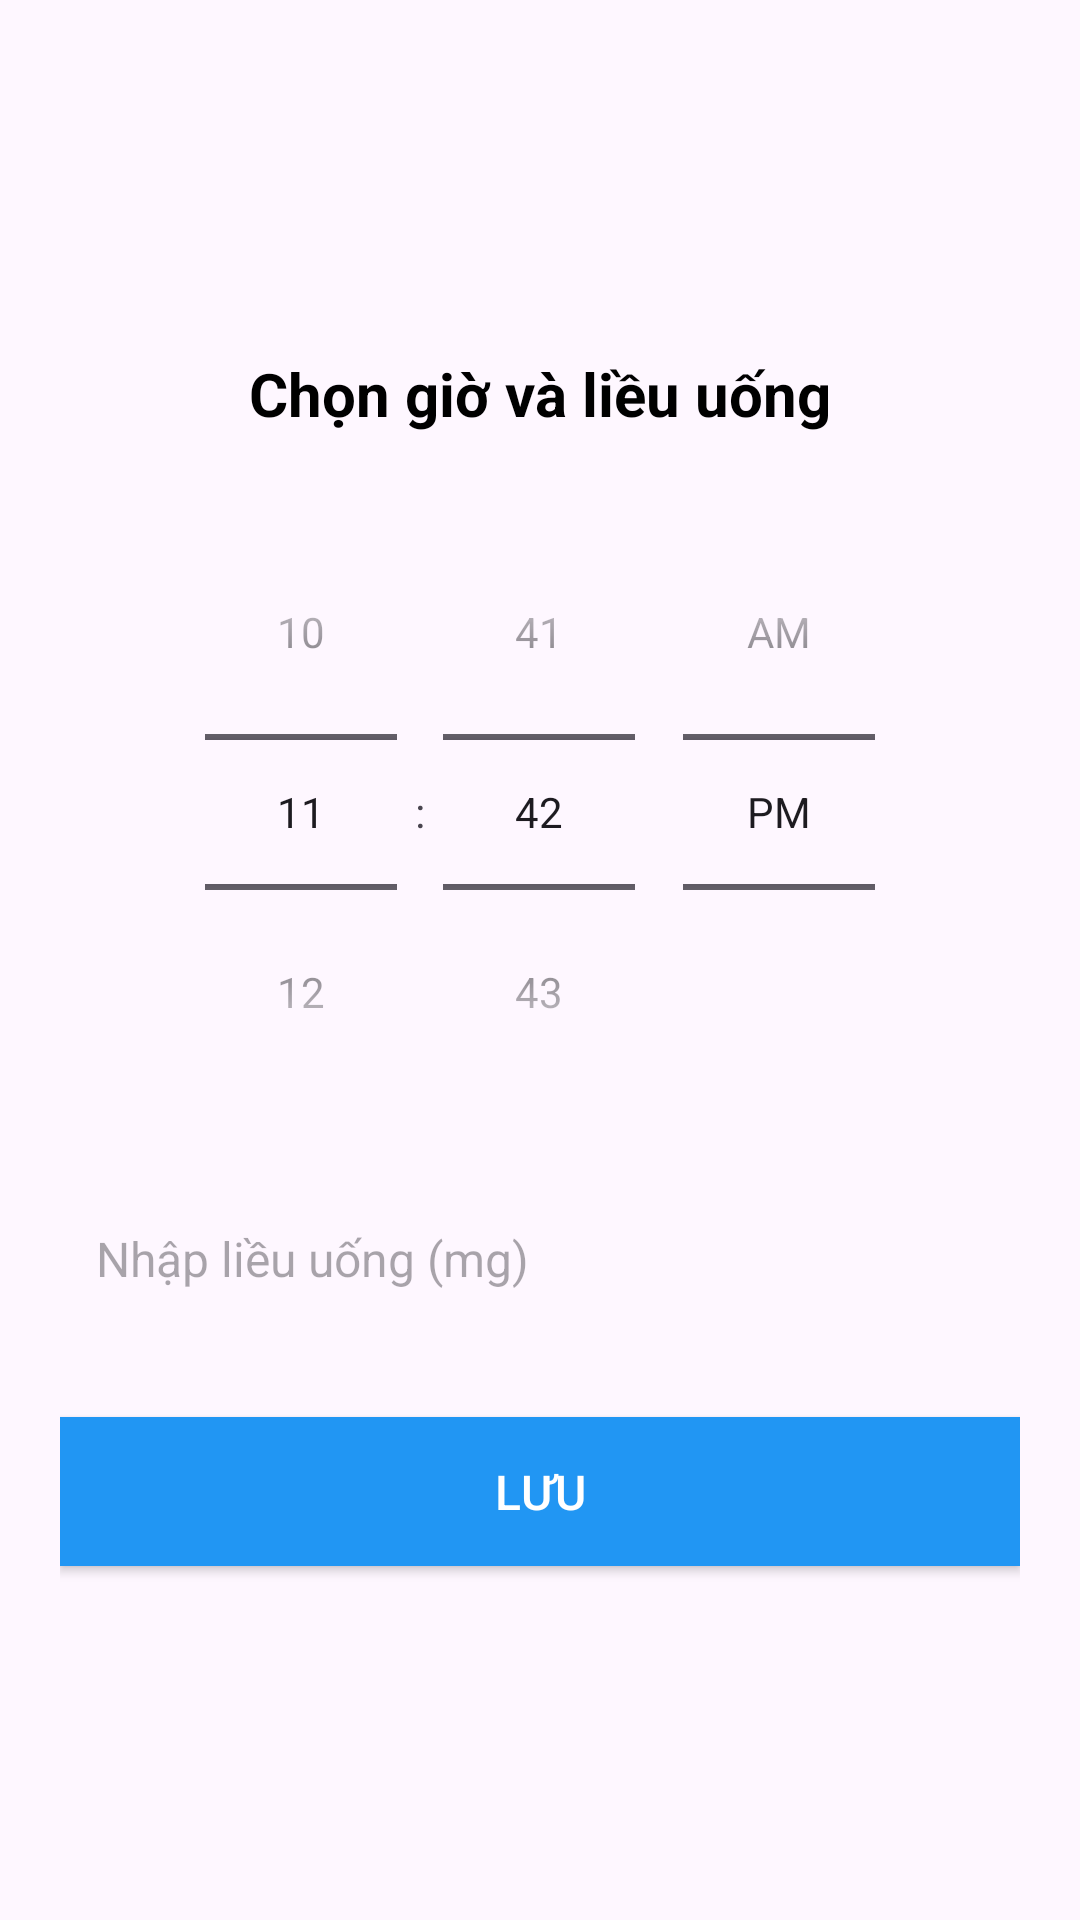

Here is an Android app screen rendered from its layout file. Give the layout XML and the strings, colors and styles it references.
<!-- AndroidManifest.xml: application theme Theme.PrescriptionManagementApp -->
<!-- res/layout/activity_time_and_dose.xml -->
<?xml version="1.0" encoding="utf-8"?>
<LinearLayout xmlns:android="http://schemas.android.com/apk/res/android"
    android:layout_width="match_parent"
    android:layout_height="wrap_content"
    android:orientation="vertical"
    android:padding="20dp"
    android:gravity="center"
    android:background="?android:attr/windowBackground"
    android:layout_marginTop="16dp"
    android:layout_marginBottom="16dp">

    
    <TextView
        android:layout_width="wrap_content"
        android:layout_height="wrap_content"
        android:text="Chọn giờ và liều uống"
        android:textSize="20sp"
        android:textStyle="bold"
        android:textColor="@android:color/black"
        android:layout_marginBottom="20dp" />

    
    <TimePicker
        android:id="@+id/timePicker"
        android:layout_width="wrap_content"
        android:layout_height="wrap_content"
        android:timePickerMode="spinner"
        android:layout_marginBottom="20dp"/>

    
    <EditText
        android:id="@+id/edtDosage"
        android:layout_width="match_parent"
        android:layout_height="wrap_content"
        android:hint="Nhập liều uống (mg)"
        android:inputType="numberDecimal"
        android:textColor="#333"
        android:textSize="16sp"
        android:padding="12dp"
        android:layout_marginBottom="20dp"
        android:background="@drawable/rounded_edittext_bg"
        android:drawableLeft="@drawable/ic_dosage"
        android:drawablePadding="10dp"/>

    
    <Button
        android:id="@+id/btnSaveTimeAndDosage"
        android:layout_width="match_parent"
        android:layout_height="wrap_content"
        android:text="Lưu"
        android:textColor="#fff"
        android:background="@color/blue"
        android:layout_marginTop="10dp"
        android:padding="14dp"
        android:textSize="16sp"
        android:layout_gravity="center"/>
</LinearLayout>
<!-- resources referenced by this layout -->
<resources>
  <color name="blue">#2196F3</color>
  <style name="Theme.PrescriptionManagementApp" parent="Base.Theme.PrescriptionManagementApp" />
  <style name="Base.Theme.PrescriptionManagementApp" parent="Theme.Material3.DayNight.NoActionBar">
          
          
          <item name="colorPrimary">#F44336</item>
      </style>
</resources>
